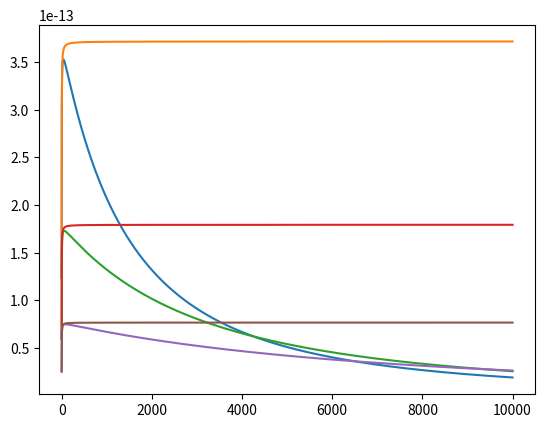

Source code (Python):

import math
import matplotlib.pyplot as plt

# Helper functions

def to_thousands(num):
    '''Basically multiplies the number by a thousand then returns it.'''
    return num * 1000

def to_millions(num):
    '''Basically multiplies the number by a million then returns it.'''
    return num * 1000000

def to_billions(num):
    '''Basically multiplies the number by a billion then returns it.'''
    return num * 1000000000

def delta_r(r, h = 70000, c = 299792458):
    '''Calculates the amount of distance a galaxy / object will move by the
    time an object traveling at the speed of light reaches it.
    Uses meters for radius (r) but m/s per megaparsec for hubble constant (h)'''
    v = (h * r) / (3.086*(10**22))
    change_in_r = (v * r) / c
    return change_in_r

def light_years_to_meters(light_years):
    '''Multiplies the amount of light years by its conversion to meters'''
    return light_years * 9460730472580800

def newtonian_force_of_gravity(r, M = 1, m = 1, G = 6.67*(10**-11)):
    '''Stock standard newton's force of gravity.'''
    return (M * m * G) / (r ** 2)

def volume_of_sphere(r=1.0):
    '''Returns the volume of a sphere according to its radius.'''
    return (4/3) * math.pi * (r**3) # I probably use too many brackets lmao. Then again, I don't often deal with bugs to do with not enough so yyeeee

def true_distance(r=1, h=70000, c=299792458):
    '''Calculates the total amount of distance a galaxy / object will be at by the
    time an object traveling at the speed of light reaches it.
    Uses meters for radius (r) but m/s per megaparsec for hubble constant (h)'''
    return r + delta_r(r, h=h, c=c)

def volume_of_sphere_section(inner_radius, outer_radius):
    '''Returns the volume of a larger sphere minus the inner sphere's volume.
    Onions have layers, ogres have layers... -Shrek'''
    return volume_of_sphere(outer_radius) - volume_of_sphere(inner_radius)

def standard_force_from_sphere_section(inner_radius, outer_radius, density_of_universe):
    '''Calculates the amount of force a layer in a sphere will enact on its center with standard Newtonian physics.'''
    mass = volume_of_sphere_section(inner_radius, outer_radius) * density_of_universe
    return newtonian_force_of_gravity(outer_radius, mass)

def epow(num):
    '''Converts the number to a power of 10'''
    return 10 ** num

def extra_distance_with_velocity(distance = 1, v=1,c=299792458):
    '''Calculates the extra distance an object should travel.
    All units should be in meters.'''
    total = (v * distance / c)
    return total

def total_distance_with_velocity(distance = 1, v=1,c=299792458):
    '''Calculates the total extra distance an object should travel.
    All units should be in meters.'''
    return extra_distance_with_velocity(distance,v,c) + distance

def calc_forces(divisions=10000, distance=light_years_to_meters(to_billions(47)), density = 1, hubble_constant = 70000, return_force = False, return_list=False):
    '''Calculate the total gravitational force on a person in the center of a series of layers stacked on top of each other like an onion, as well as the force that
    would be felt when accounting for how far that mass would have moved in the time for gravity to travel.
    Distance is in meters, density is Kg/m^3, Hubble constant is m/s per mpc, output is N/kg'''
    # Calculating the distance for each segment to the center.
    segments = []
    for division in range(0, divisions + 1):
        segments.append(distance * division * (1 / divisions))

    # Finding the volume of each segment.
    volumes = [0.0]
    for segment in segments[1:]:
        volumes.append(volume_of_sphere(segment) - sum(volumes))

    # Finding the mass of each segment
    masses = []
    for volume in volumes:
        masses.append(density * volume)

    # Calculating the Newtonian force of gravity for each segment to the center and adding in the extra distance for delta forces.
    forces = []
    delta_forces = []
    for i in range(1, len(segments)):
        forces.append(newtonian_force_of_gravity(segments[i], masses[i]))
        delta_forces.append(newtonian_force_of_gravity(segments[i] + delta_r(segments[i], h=hubble_constant), masses[i]))

    # The amount of acceleration is the sum of the segments.
    force = sum(forces)
    delta_force = sum(delta_forces)

    # Plot of forces vs distance.
    plt.plot(range(len(delta_forces)), delta_forces)
    plt.plot(range(len(forces)), forces)
    # plt.show()
    if return_list == True:
        return [force, delta_force]
    if return_force == True:
        return force
    else:
        return delta_force


# Constants and other such numbers.

seconds_in_a_year = 3.15*(10**7)
density_of_universe = 9.9 * (10**-27)
meters_in_a_lightyear = 9.46 * (10**15)
meters_in_a_mpc = 3.086 * (10**22)
speed_of_light = 299792458
milkyway_mass = 1.15 * (10**12) * 2 * (10**30)
meters_in_a_glyr = meters_in_a_lightyear * to_billions(1)
time = to_billions(13) * seconds_in_a_year
radius_of_universe_in_meters = 4.4*(10**26)  # Meters

units_dict = {'mpc': meters_in_a_mpc, 'glyr': meters_in_a_glyr}
units_text = 'mpc'
units = units_dict[units_text]

# Calculations for [9/10]
distance = units * 14500
h = 70000
force, delta_force = calc_forces(10000, distance, density=density_of_universe * 1, return_list=True, hubble_constant=h)
extra_force = (force - delta_force) / 4  # Dividing by four since it should only the sum of the positive forces in a certain direction.

print('Calculating [9/10] (14500 mpc away with current assumptions)')
print(force, 'N/kg Normal, Newtonian force')
print(delta_force, 'N/kg Force with extra distance taken into account')
print(extra_force, 'N/kg Normal force minus Delta force aka the net/extra force.')
print(extra_force * (time ** 2) / units / 2, units_text + ' extra distance traveled. (In mpc by default)')

print('---------------------------------------------------------------')

# Calculations for [12]
distance = units * 7000
h = 70000
force, delta_force = calc_forces(10000, distance, density=density_of_universe * 1, return_list=True, hubble_constant=h)
extra_force = (force - delta_force) / 4  # Dividing by four since it should only the sum of the positive forces in a certain direction.

print('Calculating [12] (7000 mpc away with current assumptions)')
print(force, 'N/kg Normal, Newtonian force')
print(delta_force, 'N/kg Force with extra distance taken into account')
print(extra_force, 'N/kg Normal force minus Delta force aka the net/extra force.')
print(extra_force * (time ** 2) / units / 2, units_text + ' extra distance traveled. (In mpc by default)')

print('---------------------------------------------------------------')

# Calculations for [13]
distance = units * 3000
h = 70000
force, delta_force = calc_forces(10000, distance, density=density_of_universe * 1, return_list=True, hubble_constant=h)
extra_force = (force - delta_force) / 4  # Dividing by four since it should only the sum of the positive forces in a certain direction.

print('Calculating [13] (3000 mpc away with current assumptions)')
print(force, 'N/kg Normal, Newtonian force')
print(delta_force, 'N/kg Force with extra distance taken into account')
print(extra_force, 'N/kg Normal force minus Delta force aka the net/extra force.')
print(extra_force * (time ** 2) / units / 2, units_text + ' extra distance traveled. (In mpc by default)')

